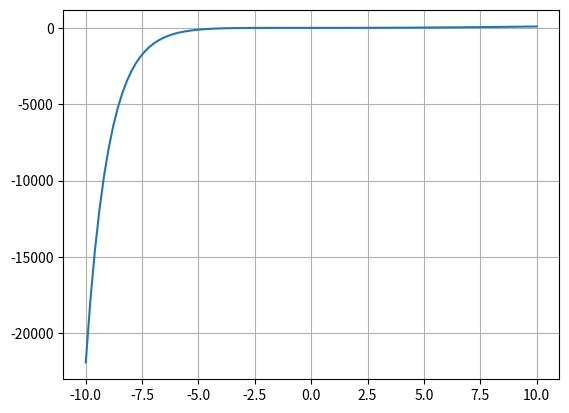

Write the Python code that produced this figure. (Note: this script raises an exception after producing the figure.)
# Nombre: Carolina Martinez Zuñiga
# MN: Secante
# Encontrar raiz o raices de la funcion: f(x) = (x**2 - x - np.exp(-x))

import math
import numpy as np
import matplotlib.pyplot as plt

def fun(x):
    y = (x**2 - x - np.exp(-x))
    return y

def tabular():
    print("x     f(x)")
    x=-10
    while(x<=10):
        print(x, fun(x))
        x+=1.0

def graficar():
    x = np.linspace(-10,10,100)
    plt.figure(num="secante")
    plt.plot(x, fun(x))
    plt.grid('on')
    plt.show()

def secante(x0, x1):
    n = 0
    s = 0
    epsilon= 0.001
    print("n     x0      x1       Xn      f(x0)      f(x1)      f(xn)")

    while(n < 100):
        if(fun(x1) - fun(x0) == 0):
            print("Division entre cero")
            break

        x = x1 - (fun(x1)*(x1 - x0))/(fun(x1) - fun(x0))

        txt = "%2d  %6.4f  %6.4f  %6.4f  %9.7f  %9.7f  %9.7f" % (
            n, x0, x1, x, fun(x0), fun(x1), fun(x))

        print(txt)

        if abs(fun(x)) < epsilon:
            s = x
            break

        x0 = x1
        x1 = x
        n+=1

    print("\nLa raiz es: " + str(s)+ " f(x)= "+ str(fun(s)))

# Ver la funcion
graficar()

# Tabularmente ver valores
tabular()

# Seleccionar valores iniciales
x0 = float(input("Ingrese el valor de x0: "))
print("Valor de f(x0)= " + str(fun(x0)))
x1 = float(input("Ingrese el valor de x1: "))
print("Valor de f(x1)= " + str(fun(x1)))

secante(x0, x1)
